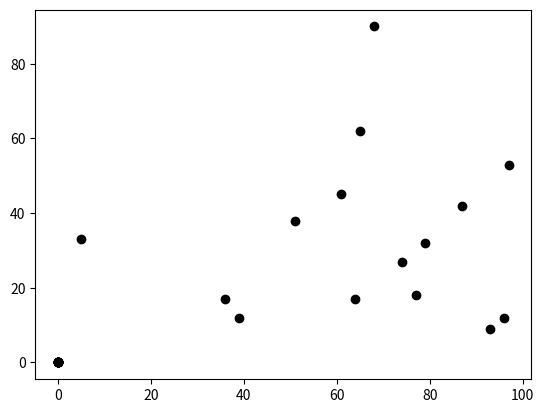

The matplotlib source for this figure:
# -*- coding: utf-8 -*-
"""
Created on Wed Mar 1 10:16:42 2023

[redacted]
"""

import random
import math
import matplotlib.pyplot as plt
import time


# Set the pseudo-random seed for reproducibility
random.seed(0)


#Distance Calculations
#Define a Function
def get_distance(x0, y0, x1, y1):
    xdif = x1- x0
    ydif = y1- y0
    addsq = (xdif * xdif) + (ydif * ydif)
    dis = math.sqrt(addsq)
    print(dis)
    return dis

get_distance(1, 5, 9, 4)


#Calculate the maximum distance

#text
max_distance = 0 # Initialise max_distance
agents= []

for a in agents:
    for b in agents:
        distance = get_distance(a[0], a[1], b[0], b[1])
        print("distance between", a, b, distance)
        max_distance = max(max_distance, distance)
        print("max_distance", max_distance)

#####
max_distance = 0
for i in range(len(agents)):
    a = agents[i]
    for j in range(len(agents)):
        b = agents[j]
        distance = get_distance(a[0], a[1], b[0], b[1])
        print("distance between", a, b, distance)
        max_distance = max(max_distance, distance)
        print("max_distance", max_distance)
        
        
        
        
#define function max_dis
def get_max_distance():
    max_distance = 0
    for i in range(len(agents)):
        a = agents[i]
        for j in range(len(agents)):
            b = agents[j]
            distance = get_distance(a[0], a[1], b[0], b[1])
            print("distance between", a, b, distance)
            #print("i", i, "j", j)
            max_distance = max(max_distance, distance)
            print("max_distance", max_distance)
    return max_distance
        
        
        
        
#Other distance statistics
#min_distance
def get_min_distance():
    min_distance = math.inf
    for i in range(len(agents)):
        a = agents[i]
        for j in range(i + 1, len(agents)):
            #print("i", i, "j", j)
            b = agents[j]
            distance = get_distance(a[0], a[1], b[0], b[1])
            print("distance between", a, b, distance)
            #print("i", i, "j", j)
            min_distance = min(min_distance, distance)
            print("min_distance", min_distance)
    return min_distance

        






#movement model
n_agents = 15
n_iterations = 1000
agents = []
rn = random.random()
print(rn)
def mp(coor):
  #x
    if rn < 0.5:
        coor[0] += 1
    else:
        coor[0] -= 1
  #y
    if rn < 0.5:
        coor[1] += 1
    else:
        coor[1] -= 1
    return coor
    

for i in range(n_agents):
    agents.append([random.randint(0, 99), random.randint(0, 99)])
    print(agents)
    
for i in range(n_agents):
    plt.scatter(agents[i][0], agents[i][1], color='black')

# Variables for constraining movement.
# The minimum x coordinate.
x_min = 0
# The minimum y coordinate.
y_min = 0
# The maximum x coordinate.
x_max = 99
# The maximum y coordinate.
y_max = 99       

#Create a new outer For Loop to loop through moving agents n_iteration times
n_iterations=1000

for i in range(n_iterations):
    for i in range(len(agents)):
        agents[i] = mp(agents[i])
        if agents[i][0] < x_min:
            agents[i][0] = x_min
        if agents[i][1] < y_min:
            agents[i][1] = y_min
        if agents[i][0] > x_max:
            agents[i][0] = x_max
        if agents[i][1] > y_max:
            agents[i][1] = y_max
for i in range(n_agents):
    plt.scatter(agents[i][0], agents[i][1], color='black')
    
    
        
        
        
        
        